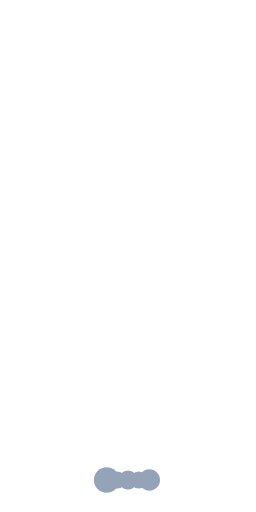
t = 0.00 s
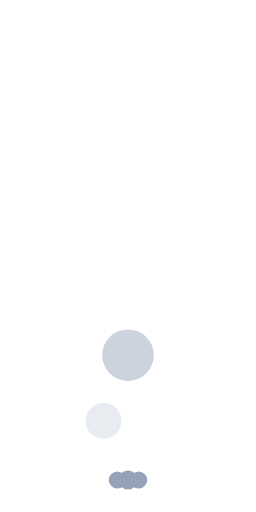
t = 1.20 s
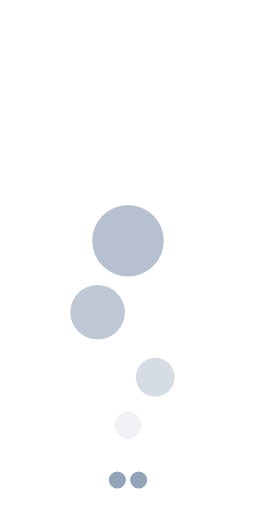
t = 2.30 s
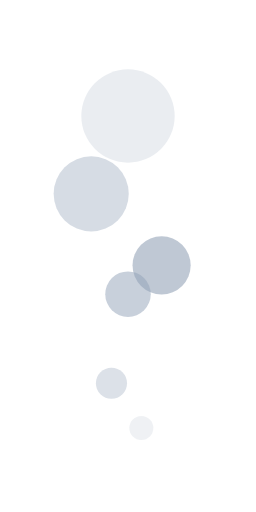
t = 3.50 s
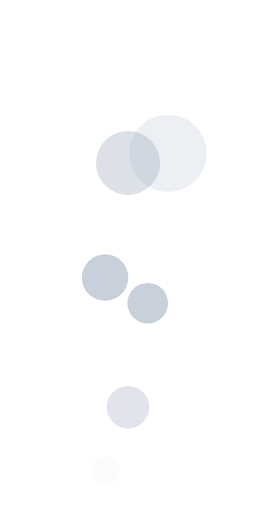
t = 4.70 s
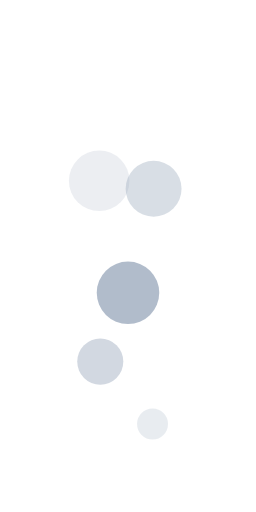
t = 5.80 s

The animated SVG that drew these frames (rendered in a browser with its animation timeline set to each time). Animation: 22 SMIL elements (animate=22); one cycle of 7.00 s, repeats indefinitely.

<?xml version="1.0" encoding="UTF-8"?>
<!--
  Smoke rise — overlapping puffs rise and dissipate. Loops.
  Viewport: 240 × 480.
-->
<svg xmlns="http://www.w3.org/2000/svg" viewBox="0 0 240 480" width="240" height="480">
  <g fill="#94a3b8">
    <circle cx="120" cy="450" r="14">
      <animate attributeName="cy" from="450" to="60"  dur="4s" repeatCount="indefinite"/>
      <animate attributeName="r"  from="14"  to="48"  dur="4s" repeatCount="indefinite"/>
      <animate attributeName="opacity" values="0;0.8;0" dur="4s" repeatCount="indefinite"/>
    </circle>
    <circle cx="100" cy="450" r="12">
      <animate attributeName="cy" from="450" to="80"  dur="4s" begin="0.6s" repeatCount="indefinite"/>
      <animate attributeName="cx" from="100" to="80"  dur="4s" begin="0.6s" repeatCount="indefinite"/>
      <animate attributeName="r"  from="12"  to="44"  dur="4s" begin="0.6s" repeatCount="indefinite"/>
      <animate attributeName="opacity" values="0;0.7;0" dur="4s" begin="0.6s" repeatCount="indefinite"/>
    </circle>
    <circle cx="140" cy="450" r="10">
      <animate attributeName="cy" from="450" to="100" dur="4s" begin="1.2s" repeatCount="indefinite"/>
      <animate attributeName="cx" from="140" to="160" dur="4s" begin="1.2s" repeatCount="indefinite"/>
      <animate attributeName="r"  from="10"  to="40"  dur="4s" begin="1.2s" repeatCount="indefinite"/>
      <animate attributeName="opacity" values="0;0.7;0" dur="4s" begin="1.2s" repeatCount="indefinite"/>
    </circle>
    <circle cx="120" cy="450" r="9">
      <animate attributeName="cy" from="450" to="40"  dur="4s" begin="1.8s" repeatCount="indefinite"/>
      <animate attributeName="r"  from="9"   to="38"  dur="4s" begin="1.8s" repeatCount="indefinite"/>
      <animate attributeName="opacity" values="0;0.6;0" dur="4s" begin="1.8s" repeatCount="indefinite"/>
    </circle>
    <circle cx="110" cy="450" r="8">
      <animate attributeName="cy" from="450" to="120" dur="4s" begin="2.4s" repeatCount="indefinite"/>
      <animate attributeName="cx" from="110" to="90"  dur="4s" begin="2.4s" repeatCount="indefinite"/>
      <animate attributeName="r"  from="8"   to="32"  dur="4s" begin="2.4s" repeatCount="indefinite"/>
      <animate attributeName="opacity" values="0;0.6;0" dur="4s" begin="2.4s" repeatCount="indefinite"/>
    </circle>
    <circle cx="130" cy="450" r="8">
      <animate attributeName="cy" from="450" to="60"  dur="4s" begin="3.0s" repeatCount="indefinite"/>
      <animate attributeName="cx" from="130" to="150" dur="4s" begin="3.0s" repeatCount="indefinite"/>
      <animate attributeName="r"  from="8"   to="34"  dur="4s" begin="3.0s" repeatCount="indefinite"/>
      <animate attributeName="opacity" values="0;0.6;0" dur="4s" begin="3.0s" repeatCount="indefinite"/>
    </circle>
  </g>
</svg>
